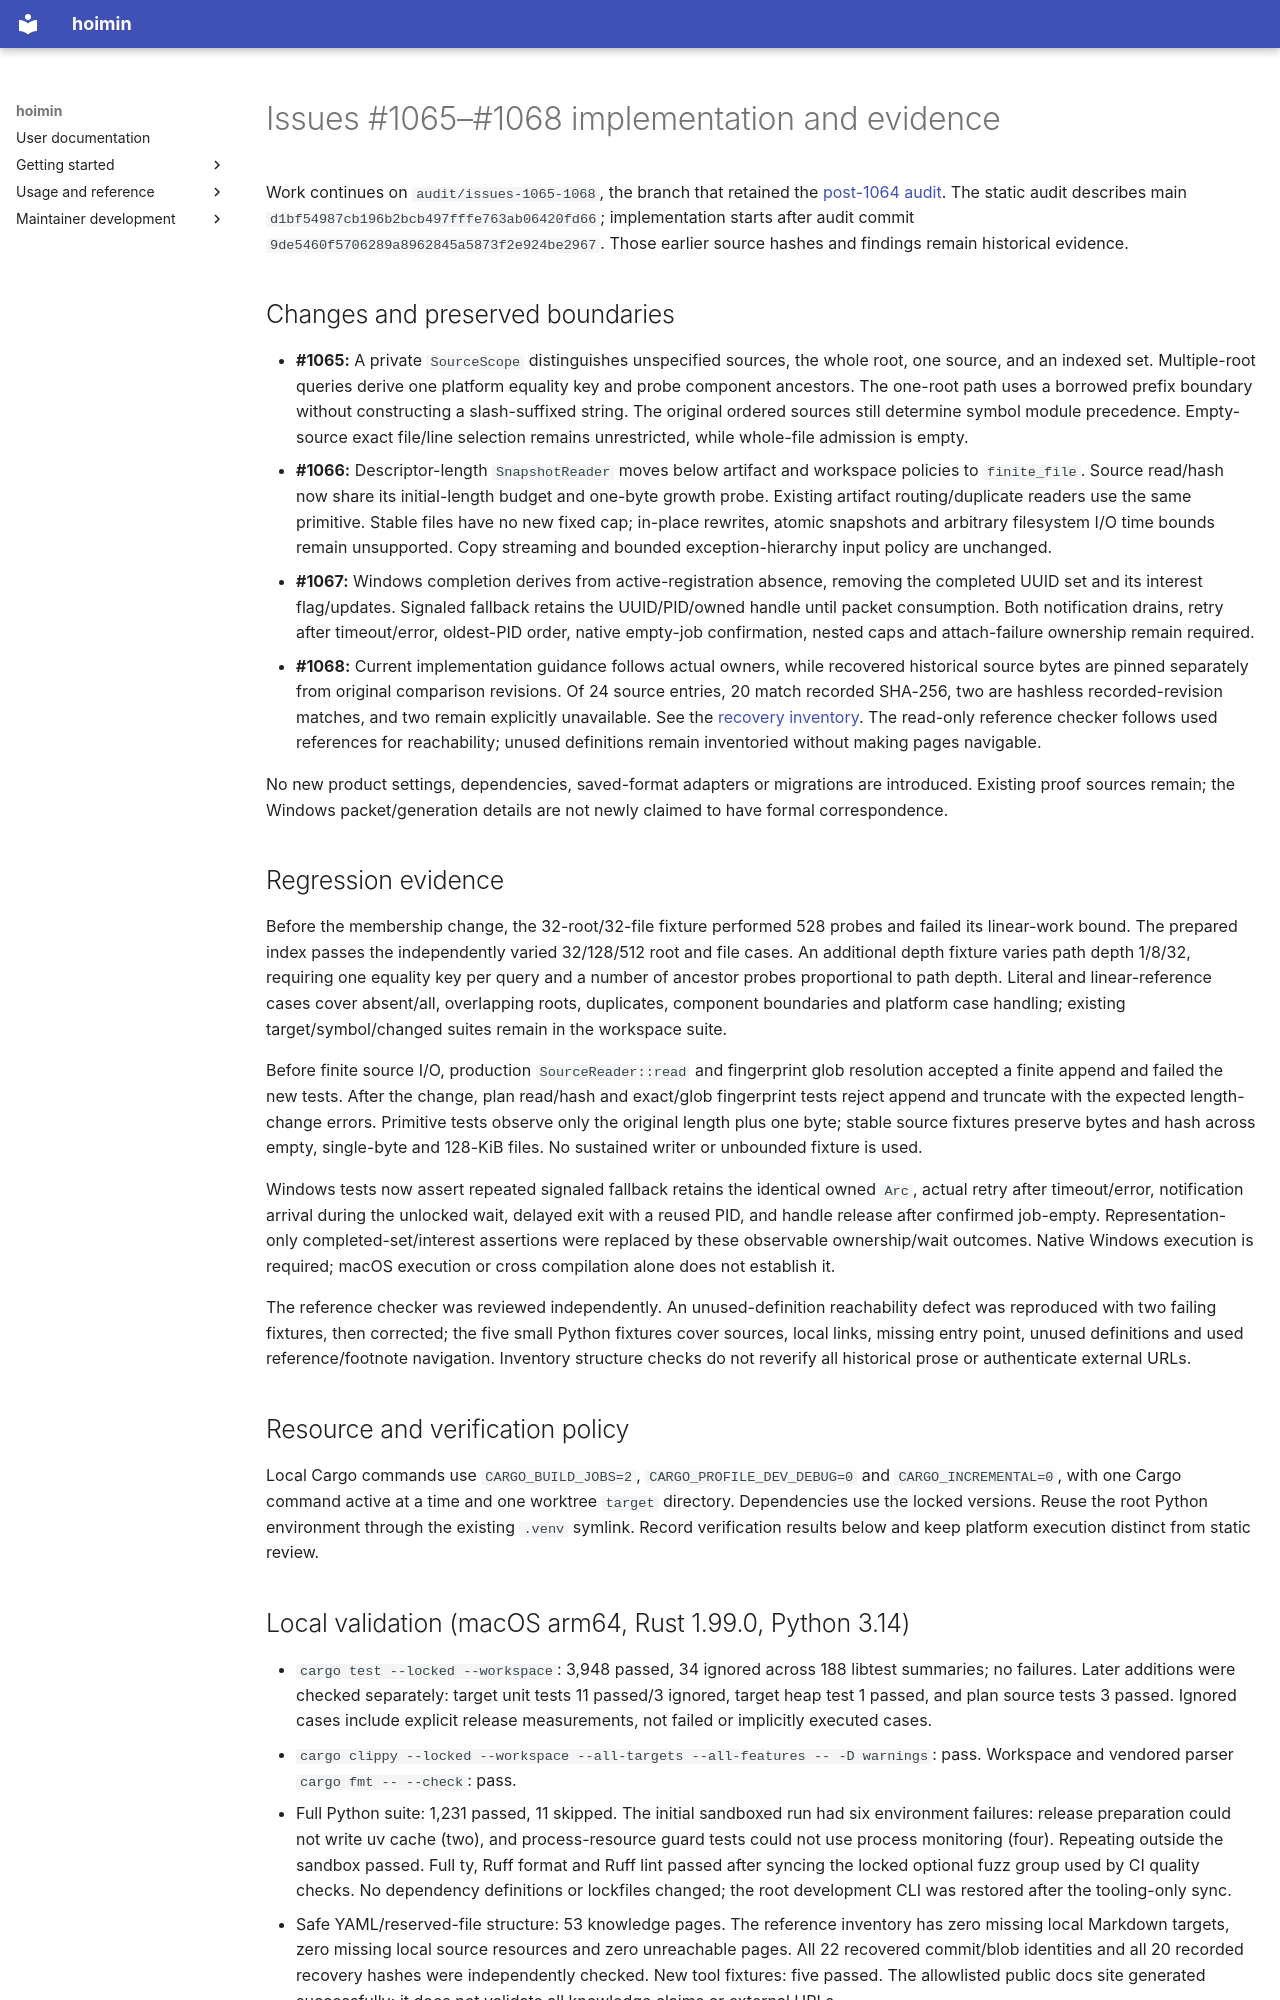

repository: HayaoSuzuki/hoimin · page: development/work/maintenance/2026-10-22-issues-1065-1068/index.html · generator: mkdocs

# Issues #1065–#1068 implementation and evidence

Work continues on `audit/issues-1065-1068`, the branch that retained the
[post-1064 audit](../../../knowledge/audits/design-2026-10-22-post1064.md).
The static audit describes main `d1bf54987cb196b2bcb497fffe763ab06420fd66`;
implementation starts after audit commit `9de5460f5706289a8962845a5873f2e924be2967`.
Those earlier source hashes and findings remain historical evidence.

## Changes and preserved boundaries

- **#1065:** A private `SourceScope` distinguishes unspecified sources, the whole
  root, one source, and an indexed set. Multiple-root queries derive one platform
  equality key and probe component ancestors. The one-root path uses a borrowed
  prefix boundary without constructing a slash-suffixed string. The original
  ordered sources still determine symbol module precedence. Empty-source exact
  file/line selection remains unrestricted, while whole-file admission is empty.
- **#1066:** Descriptor-length `SnapshotReader` moves below artifact and workspace
  policies to `finite_file`. Source read/hash now share its initial-length budget
  and one-byte growth probe. Existing artifact routing/duplicate readers use the
  same primitive. Stable files have no new fixed cap; in-place rewrites, atomic
  snapshots and arbitrary filesystem I/O time bounds remain unsupported. Copy
  streaming and bounded exception-hierarchy input policy are unchanged.
- **#1067:** Windows completion derives from active-registration absence, removing
  the completed UUID set and its interest flag/updates. Signaled fallback retains
  the UUID/PID/owned handle until packet consumption. Both notification drains,
  retry after timeout/error, oldest-PID order, native empty-job confirmation,
  nested caps and attach-failure ownership remain required.
- **#1068:** Current implementation guidance follows actual owners, while recovered
  historical source bytes are pinned separately from original comparison
  revisions. Of 24 source entries, 20 match recorded SHA-256, two are hashless
  recorded-revision matches, and two remain explicitly unavailable. See the
  [recovery inventory](../2026-10-22-issue-1068-knowledge-links.md). The read-only
  reference checker follows used references for reachability; unused definitions
  remain inventoried without making pages navigable.

No new product settings, dependencies, saved-format adapters or migrations are
introduced. Existing proof sources remain; the Windows packet/generation details
are not newly claimed to have formal correspondence.

## Regression evidence

Before the membership change, the 32-root/32-file fixture performed 528 probes
and failed its linear-work bound. The prepared index passes the independently
varied 32/128/512 root and file cases. An additional depth fixture varies path
depth 1/8/32, requiring one equality key per query and a number of ancestor probes
proportional to path depth. Literal and linear-reference cases cover absent/all,
overlapping roots, duplicates, component boundaries and platform case handling;
existing target/symbol/changed suites remain in the workspace suite.

Before finite source I/O, production `SourceReader::read` and fingerprint glob
resolution accepted a finite append and failed the new tests. After the change,
plan read/hash and exact/glob fingerprint tests reject append and truncate with
the expected length-change errors. Primitive tests observe only the original
length plus one byte; stable source fixtures preserve bytes and hash across empty,
single-byte and 128-KiB files. No sustained writer or unbounded fixture is used.

Windows tests now assert repeated signaled fallback retains the identical owned
`Arc`, actual retry after timeout/error, notification arrival during the unlocked
wait, delayed exit with a reused PID, and handle release after confirmed job-empty.
Representation-only completed-set/interest assertions were replaced by these
observable ownership/wait outcomes. Native Windows execution is required; macOS
execution or cross compilation alone does not establish it.

The reference checker was reviewed independently. An unused-definition
reachability defect was reproduced with two failing fixtures, then corrected;
the five small Python fixtures cover sources, local links, missing entry point,
unused definitions and used reference/footnote navigation. Inventory structure
checks do not reverify all historical prose or authenticate external URLs.

## Resource and verification policy

Local Cargo commands use `CARGO_BUILD_JOBS=2`, `CARGO_PROFILE_DEV_DEBUG=0` and
`CARGO_INCREMENTAL=0`, with one Cargo command active at a time and one worktree
`target` directory. Dependencies use the locked versions. Reuse the root Python
environment through the existing `.venv` symlink. Record verification results
below and keep platform execution distinct from static review.
